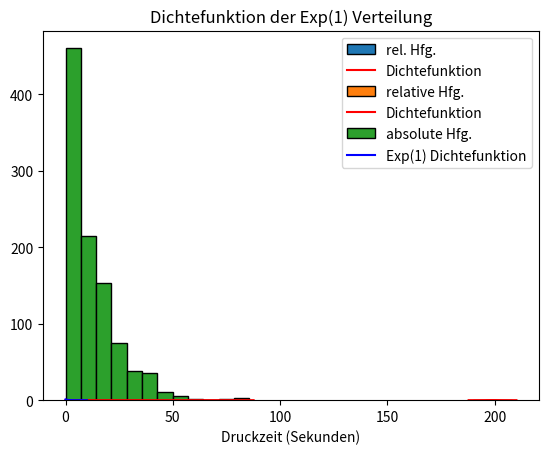

This chart was generated by the following Python code:
#UBUNG1
import matplotlib.pyplot as plt
from scipy.stats import norm
import numpy as np

mu = 199
sigma = 3
N = 1000

Daten = norm.rvs(mu, sigma, N)

print(Daten)
#a) Anhand 1000 simulierten Daten, welche ist im Mittel die abgef¨ullte Menge Tee in einer Packung?
mean_abgefullte_menge = np.mean(Daten)
print(f"Mittelwert: {mean_abgefullte_menge} g")

# Mit welcher Wahrscheinlichkeit werden in einer Packung weniger als 195 g Tee abgef¨ullt?
prob_less_than_195g = norm.cdf(195, mu, sigma)
print(f"Wahrscheinlichkeit 195 g Tee abgefüllt werden: {prob_less_than_195g:.4f}")

prob_between_195g_and_198g = norm.cdf(198, mu, sigma) - norm.cdf(195, mu, sigma)
print(f"Wahrscheinlichkeit zwischen 195 g und 198 g Tee abgefüllt werden: {prob_between_195g_and_198g:.4f}")

prob_more_than_195g = 1 - norm.cdf(195, mu, sigma)
print(f"Wahrscheinlichkeit mehr als 195 g Tee abgefüllt werden: {prob_more_than_195g:.4f}")

# c) Die generierten Daten der Stichprobe sollen in 16 Klassen (Intervallen) eingeteilt werden.
Hfg, Klasse = np.histogram(Daten, bins=16)
print("Anzahl der Daten in jeder Klasse:")

for i, count in enumerate(Hfg):
    lower_bound = Klasse[i]
    upper_bound = Klasse[i + 1]
    print(f"abs. Hfg. {count} - Klasse [{lower_bound:.4f}, {upper_bound:.4f}]")

# Histogramm der relativen Häufigkeiten
plt.hist(Daten, bins=16, density=True, edgecolor="black", label="rel. Hfg.")

# Dichtefunktion der N(µ, σ^2) Verteilung
x = np.linspace(min(Daten)-2, max(Daten)+2, 100)
density_line = norm.pdf(x, mu, sigma)

plt.plot(x, density_line, color="red", label="Dichtefunktion")

# Vergleich mit den theoretischen Wahrscheinlichkeiten
plt.title('Histogram und Dichtefunktion verglichen mit theoretischen Wahrscheinlichkeiten')
plt.xlabel('Menge Tee (g)')
plt.legend()

plt.show()

#UBUNG2
print("ubung2")
import matplotlib.pyplot as plt
from scipy.stats import expon
import numpy as np

alpha = 1/12
N = 1000

# (a) Man simuliere N = 1000 Daten f¨ur eine Stichprobe.
Daten = expon.rvs(loc=0, scale=1/alpha, size=N)

# (a) Welche ist die durchschnittliche Druckzeit f¨ur das Drucken eines Plakats?
mean_druckzeit = np.mean(Daten)
print(f"Durchschnittliche Druckzeit: {mean_druckzeit:.4f} Sekunden")

# (b) Man zeichne ein Histogramm mit 12 Klassen f¨ur die simulierten Daten
# und auf demselben Bild zeichne man die Dichtefunktion scipy.stats.expon.pdf(x,loc=0,scale=1/alpha).
plt.hist(Daten, bins=12, density=True, edgecolor="black", label="relative Hfg.")
x = np.linspace(0, max(Daten)+2, 100)
density_line = expon.pdf(x, loc=0, scale=1/alpha)
plt.plot(x, density_line, color="red", label="Dichtefunktion")
plt.title('Histogramm und Dichtefunktion')
plt.xlabel('Druckzeit (Sekunden)')
plt.legend()
plt.show()

# (c) Man sch¨atze danach die Wahrscheinlichkeiten P(T < 20), P(T > 10), P(10 < T < 30).
# Man vergleiche das Ergebnis mit den theoretischen Wahrscheinlichkeiten
prob_less_than_20 = expon.cdf(20, loc=0, scale=1/alpha)
prob_more_than_10 = 1 - expon.cdf(10, loc=0, scale=1/alpha)
prob_between_10_and_30 = expon.cdf(30, loc=0, scale=1/alpha) - expon.cdf(10, loc=0, scale=1/alpha)
print(f"Wahrscheinlichkeit T < 20: {prob_less_than_20:.4f}")
print(f"Wahrscheinlichkeit T > 10: {prob_more_than_10:.4f}")
print(f"Wahrscheinlichkeit 10 < T < 30: {prob_between_10_and_30:.4f}")

# (d) Die generierten Daten der Stichprobe wurden in 12 Klassen (Intervallen) eingeteilt.
# Man z¨ahle und gebe an wie viele Daten in jeder Klasse sind,
# und man zeichne auf einem neuen Bild das entsprechende Histogramm der absoluten H¨aufigkeiten.
absolute_Hfg, Klasse = np.histogram(Daten, bins=12)
print("Anzahl der Daten in jeder Klasse:")
for i, count in enumerate(absolute_Hfg):
    lower_bound = Klasse[i]
    upper_bound = Klasse[i + 1]
    print(f"abs. Hfg. {count} - Klasse [{lower_bound:.4f}, {upper_bound:.4f}]")
plt.hist(Daten, bins=12, density=False, edgecolor="black", label="absolute Hfg.")
plt.title('Histogramm der absoluten H¨aufigkeiten')
plt.xlabel('Druckzeit (Sekunden)')
plt.show()

# (e) Auf einem anderen Bild zeichne man auf dem Intervall [0, 10] die Dichtefunktion der Exp(1) Verteilung.
x_interval = np.linspace(0, 10, 100)
density_line_exp1 = expon.pdf(x_interval, loc=0, scale=1)
plt.plot(x_interval, density_line_exp1, color="blue", label="Exp(1) Dichtefunktion")
plt.title('Dichtefunktion der Exp(1) Verteilung')
plt.xlabel('Druckzeit (Sekunden)')
plt.legend()
plt.show()

#UBUNG3
print("UBUNG3")
import numpy as np

num_simulations = 10000
winnings = []

for _ in range(num_simulations):
    # Zufällige Auswahl von Geburtstagen für 6 Personen
    birthdays = np.random.randint(1, 13, size=6)

    # Überprüfen, ob mindestens zwei Personen den gleichen Geburtstag haben
    if len(birthdays) != len(set(birthdays)):
        winnings.append(6)  # Professor X gewinnt die Wette
    else:
        winnings.append(-6)  # Professor X verliert die Wette

average_winnings = np.mean(winnings)
win_probability = len([w for w in winnings if w > 0]) / num_simulations

# Ergebnisse ausgeben
print(f"Durchschnittlicher Gewinn oder Verlust: {average_winnings} €")
print(f"Wahrscheinlichkeit, die Wette zu gewinnen: {win_probability:.4f}")

#UBUNG4
print("UBUNG4")
import numpy as np

# a) Theoretische Wahrscheinlichkeitsverteilung von X
p_white = 4 / 10
p_black = 6 / 10

prob_X_0 = p_white
prob_X_1 = p_black * p_white #DIE ERSTE KUGEL SCHWARZ IST UND DIE ZWEITE WEISS
prob_X_2 = (p_black ** 2) * p_white
prob_X_3 = p_black ** 3
print(f"Theoretische Wahrscheinlichkeitsverteilung von X:")
print(f"P(X = 0) = {prob_X_0:.4f}")
print(f"P(X = 1) = {prob_X_1:.4f}")
print(f"P(X = 2) = {prob_X_2:.4f}")
print(f"P(X = 3) = {prob_X_3:.4f}")


# b) Theoretische Wahrscheinlichkeitsverteilung von Y
# Der Spieler erh¨alt 30 Punkte, wenn er drei schwarze Kugeln gezogen hat. Er erh¨alt 25 Punkte, wenn er
#zwei schwarze Kugeln zieht. In allen anderen F¨allen verliert er 5 Punkte
points_Y_0 = -5
points_Y_1 = 25
points_Y_2 = 30

prob_Y_0 = prob_X_0
prob_Y_1 = prob_X_1
prob_Y_2 = prob_X_2
prob_Y_3 = prob_X_3

# Theoretischer Erwartungswert von Y
E_Y = (prob_Y_0 * points_Y_0) + (prob_Y_1 * points_Y_1) + (prob_Y_2 * points_Y_2) + (prob_Y_3 * points_Y_2)

print(f"Theoretischer Erwartungswert von Y: {E_Y} Punkte")

# Simulationen für X
N_simulations = 10000
simulated_X_values = np.random.choice([0, 1, 2, 3], size=N_simulations, p=[prob_X_0, prob_X_1, prob_X_2, prob_X_3])

# Simulationen für Y
simulated_Y_values = np.where(simulated_X_values == 3, 30, np.where(simulated_X_values == 2, 25, -5))

# Mittlere Punktezahl des Spielers
average_points = np.mean(simulated_Y_values)

# Ergebnisse ausgeben
print(f"\nMittlere Punktezahl des Spielers (Simulation): {average_points} Punkte")

# Vergleich mit dem theoretischen Ergebnis
print(f"Theoretischer Erwartungswert von Y: {E_Y} Punkte (Theorie)")

#ubung5
print("\nUBUNG5")
import numpy as np
from scipy.stats import uniform

# Simulation von 1000 zufälligen Punkten aus dem Quader
N = 1000
x_values = uniform.rvs(loc=-1, scale=2, size=N)
y_values = uniform.rvs(loc=-1, scale=2, size=N)
z_values = uniform.rvs(loc=-1, scale=2, size=N)

# Berechnung der Distanz jedes Punktes zum Ursprung
distances = np.sqrt(x_values**2 + y_values**2 + z_values**2)

# Schätzung des Erwartungswerts und der Varianz von D
mean_distance = np.mean(distances)
variance_distance = np.var(distances)

# Ergebnisse ausgeben
print(f"Erwartungswert von D: {mean_distance:.4f}")
print(f"Varianz von D: {variance_distance:.4f}")

